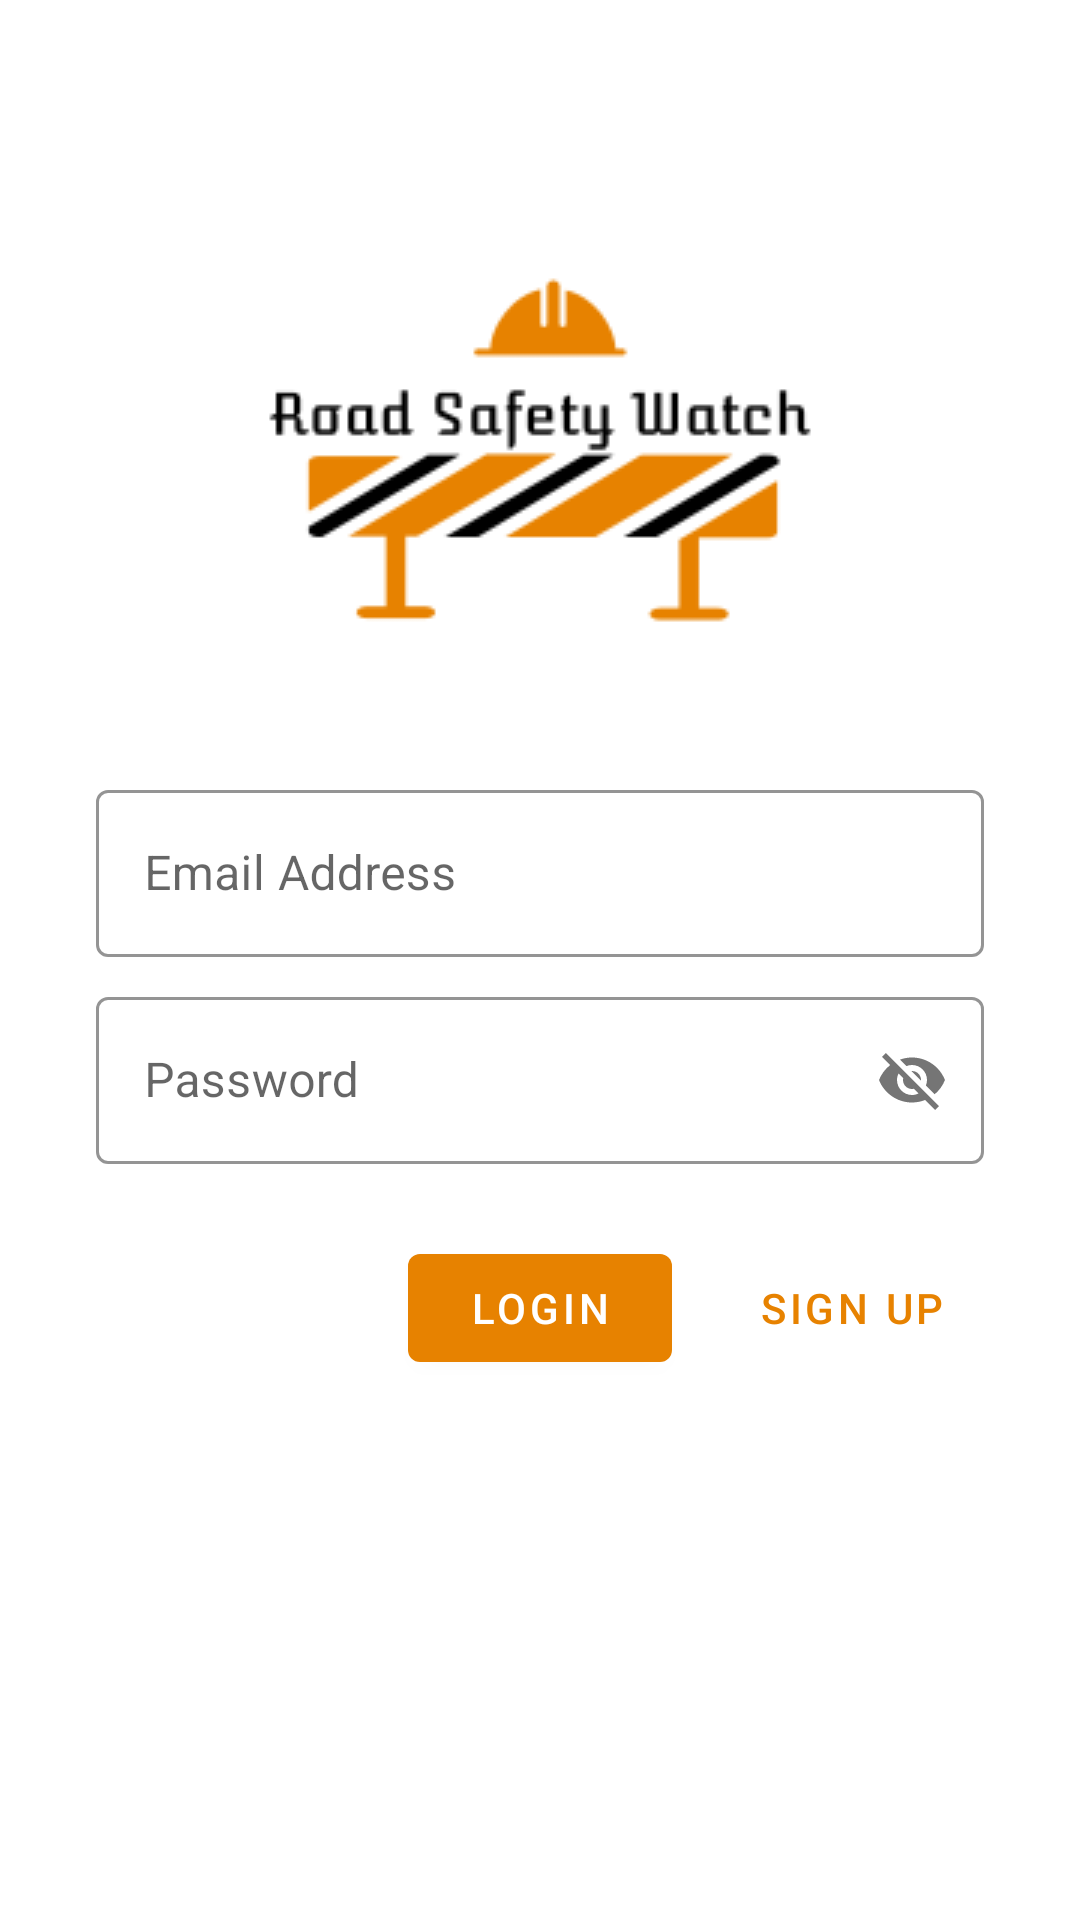

Reconstruct the res/layout file that produces this screen, plus the resources it refers to.
<!-- AndroidManifest.xml: application theme AppTheme -->
<!-- res/layout/fragment_login.xml -->
<?xml version="1.0" encoding="utf-8"?>
<layout xmlns:android="http://schemas.android.com/apk/res/android"
    xmlns:app="http://schemas.android.com/apk/res-auto"
    xmlns:tools="http://schemas.android.com/tools">

    <data>

    </data>

    <androidx.constraintlayout.widget.ConstraintLayout
        android:layout_width="match_parent"
        android:layout_height="match_parent"
        tools:context=".ui.login.LoginFragment">

        <ProgressBar
            android:id="@+id/progress_login"
            android:layout_width="30dp"
            android:layout_height="30dp"
            android:layout_marginTop="32dp"
            app:layout_constraintEnd_toEndOf="parent"
            app:layout_constraintStart_toStartOf="parent"
            app:layout_constraintTop_toTopOf="parent"
            android:visibility="gone"
            />

        <androidx.appcompat.widget.AppCompatImageView
            android:id="@+id/img_logo_login"
            android:layout_width="wrap_content"
            android:layout_height="wrap_content"
            android:layout_marginTop="50dp"
            android:contentDescription="@string/content_description_app_logo"
            app:layout_constraintEnd_toEndOf="parent"
            app:layout_constraintStart_toStartOf="parent"
            app:layout_constraintTop_toTopOf="parent"
            app:srcCompat="@drawable/logo_road_safety_watch" />

        <com.google.android.material.textfield.TextInputLayout
            android:id="@+id/input_layout_email"
            style="@style/Widget.RoadSafetyWatch.TextInputLayout"
            android:layout_width="match_parent"
            android:layout_height="wrap_content"
            android:layout_marginStart="32dp"
            android:layout_marginTop="8dp"
            android:layout_marginEnd="32dp"
            app:layout_constraintEnd_toEndOf="parent"
            app:layout_constraintStart_toStartOf="parent"
            app:layout_constraintTop_toBottomOf="@+id/img_logo_login">

            <com.google.android.material.textfield.TextInputEditText
                android:id="@+id/et_login_email"
                android:layout_width="match_parent"
                android:layout_height="wrap_content"
                android:hint="@string/hint_email_address"
                android:inputType="textEmailAddress" />
        </com.google.android.material.textfield.TextInputLayout>

        <com.google.android.material.textfield.TextInputLayout
            android:id="@+id/input_layout_password"
            style="@style/Widget.RoadSafetyWatch.TextInputLayout"
            android:layout_width="match_parent"
            android:layout_height="wrap_content"
            android:layout_marginStart="32dp"
            android:layout_marginEnd="32dp"
            app:layout_constraintEnd_toEndOf="parent"
            app:layout_constraintStart_toStartOf="parent"
            app:layout_constraintTop_toBottomOf="@+id/input_layout_email"
            app:passwordToggleEnabled="true"
            app:passwordToggleDrawable="@drawable/toggle_password">

            <com.google.android.material.textfield.TextInputEditText
                android:id="@+id/et_login_password"
                android:layout_width="match_parent"
                android:layout_height="wrap_content"
                android:hint="@string/hint_password"
                android:inputType="textPassword" />
        </com.google.android.material.textfield.TextInputLayout>

        <com.google.android.material.button.MaterialButton
            android:id="@+id/btn_login"
            android:layout_width="wrap_content"
            android:layout_height="wrap_content"
            android:layout_marginEnd="16dp"
            android:text="@string/btn_text_login"
            app:layout_constraintBottom_toBottomOf="@+id/btn_login_sign_up"
            app:layout_constraintEnd_toStartOf="@+id/btn_login_sign_up"
            app:layout_constraintTop_toTopOf="@+id/btn_login_sign_up" />

        <com.google.android.material.button.MaterialButton
            android:id="@+id/btn_login_sign_up"
            style="@style/Widget.MaterialComponents.Button.TextButton"
            android:layout_width="wrap_content"
            android:layout_height="wrap_content"
            android:layout_marginTop="16dp"
            android:layout_marginEnd="32dp"
            android:text="@string/btn_text_sign_up"
            app:layout_constraintEnd_toEndOf="parent"
            app:layout_constraintTop_toBottomOf="@+id/input_layout_password" />

    </androidx.constraintlayout.widget.ConstraintLayout>
</layout>
<!-- resources referenced by this layout -->
<resources>
  <!-- drawable logo_road_safety_watch: png bitmap (drawable, 5571 bytes) -->
  <!-- drawable toggle_password (drawable) -->
  <?xml version="1.0" encoding="utf-8"?>
  <selector xmlns:android="http://schemas.android.com/apk/res/android">
      <item android:drawable="@drawable/ic_visibility" android:state_checked="true" android:state_pressed="true" />
  
      
      <item android:drawable="@drawable/ic_visibility" android:state_pressed="true" />
  
      
      <item android:drawable="@drawable/ic_visibility" android:state_checked="true" />
  
      
      <item android:drawable="@drawable/ic_visibility_off" />
  </selector>
  <string name="btn_text_login">Login</string>
  <string name="btn_text_sign_up">SIgn Up</string>
  <string name="content_description_app_logo">App Logo</string>
  <string name="hint_email_address">Email Address</string>
  <string name="hint_password">Password</string>
  <style name="Widget.RoadSafetyWatch.TextInputLayout" parent="Widget.MaterialComponents.TextInputLayout.OutlinedBox">
          <item name="hintTextColor">@color/colorPrimary</item>
          <item name="android:paddingBottom">8dp</item>
          <item name="boxStrokeColor">@color/colorPrimary</item>
      </style>
  <style name="AppTheme" parent="Theme.MaterialComponents.DayNight.NoActionBar">
          
          <item name="colorPrimary">@color/colorPrimary</item>
          <item name="colorPrimaryDark">@color/colorPrimaryDark</item>
          <item name="colorAccent">@color/colorAccent</item>
      </style>
  <!-- drawable ic_visibility (drawable) -->
  <vector android:height="24dp" android:tint="#C8C8C8"
      android:viewportHeight="24.0" android:viewportWidth="24.0"
      android:width="24dp" xmlns:android="http://schemas.android.com/apk/res/android">
      <path android:fillColor="#FF000000" android:pathData="M12,4.5C7,4.5 2.73,7.61 1,12c1.73,4.39 6,7.5 11,7.5s9.27,-3.11 11,-7.5c-1.73,-4.39 -6,-7.5 -11,-7.5zM12,17c-2.76,0 -5,-2.24 -5,-5s2.24,-5 5,-5 5,2.24 5,5 -2.24,5 -5,5zM12,9c-1.66,0 -3,1.34 -3,3s1.34,3 3,3 3,-1.34 3,-3 -1.34,-3 -3,-3z"/>
  </vector>
  <!-- drawable ic_visibility_off (drawable) -->
  <vector android:height="24dp" android:tint="#C8C8C8"
      android:viewportHeight="24.0" android:viewportWidth="24.0"
      android:width="24dp" xmlns:android="http://schemas.android.com/apk/res/android">
      <path android:fillColor="#FF000000" android:pathData="M12,7c2.76,0 5,2.24 5,5 0,0.65 -0.13,1.26 -0.36,1.83l2.92,2.92c1.51,-1.26 2.7,-2.89 3.43,-4.75 -1.73,-4.39 -6,-7.5 -11,-7.5 -1.4,0 -2.74,0.25 -3.98,0.7l2.16,2.16C10.74,7.13 11.35,7 12,7zM2,4.27l2.28,2.28 0.46,0.46C3.08,8.3 1.78,10.02 1,12c1.73,4.39 6,7.5 11,7.5 1.55,0 3.03,-0.3 4.38,-0.84l0.42,0.42L19.73,22 21,20.73 3.27,3 2,4.27zM7.53,9.8l1.55,1.55c-0.05,0.21 -0.08,0.43 -0.08,0.65 0,1.66 1.34,3 3,3 0.22,0 0.44,-0.03 0.65,-0.08l1.55,1.55c-0.67,0.33 -1.41,0.53 -2.2,0.53 -2.76,0 -5,-2.24 -5,-5 0,-0.79 0.2,-1.53 0.53,-2.2zM11.84,9.02l3.15,3.15 0.02,-0.16c0,-1.66 -1.34,-3 -3,-3l-0.17,0.01z"/>
  </vector>
  <color name="colorPrimary">#E78200</color>
  <color name="colorPrimaryDark">#00574B</color>
  <color name="colorAccent">#E78200</color>
</resources>
